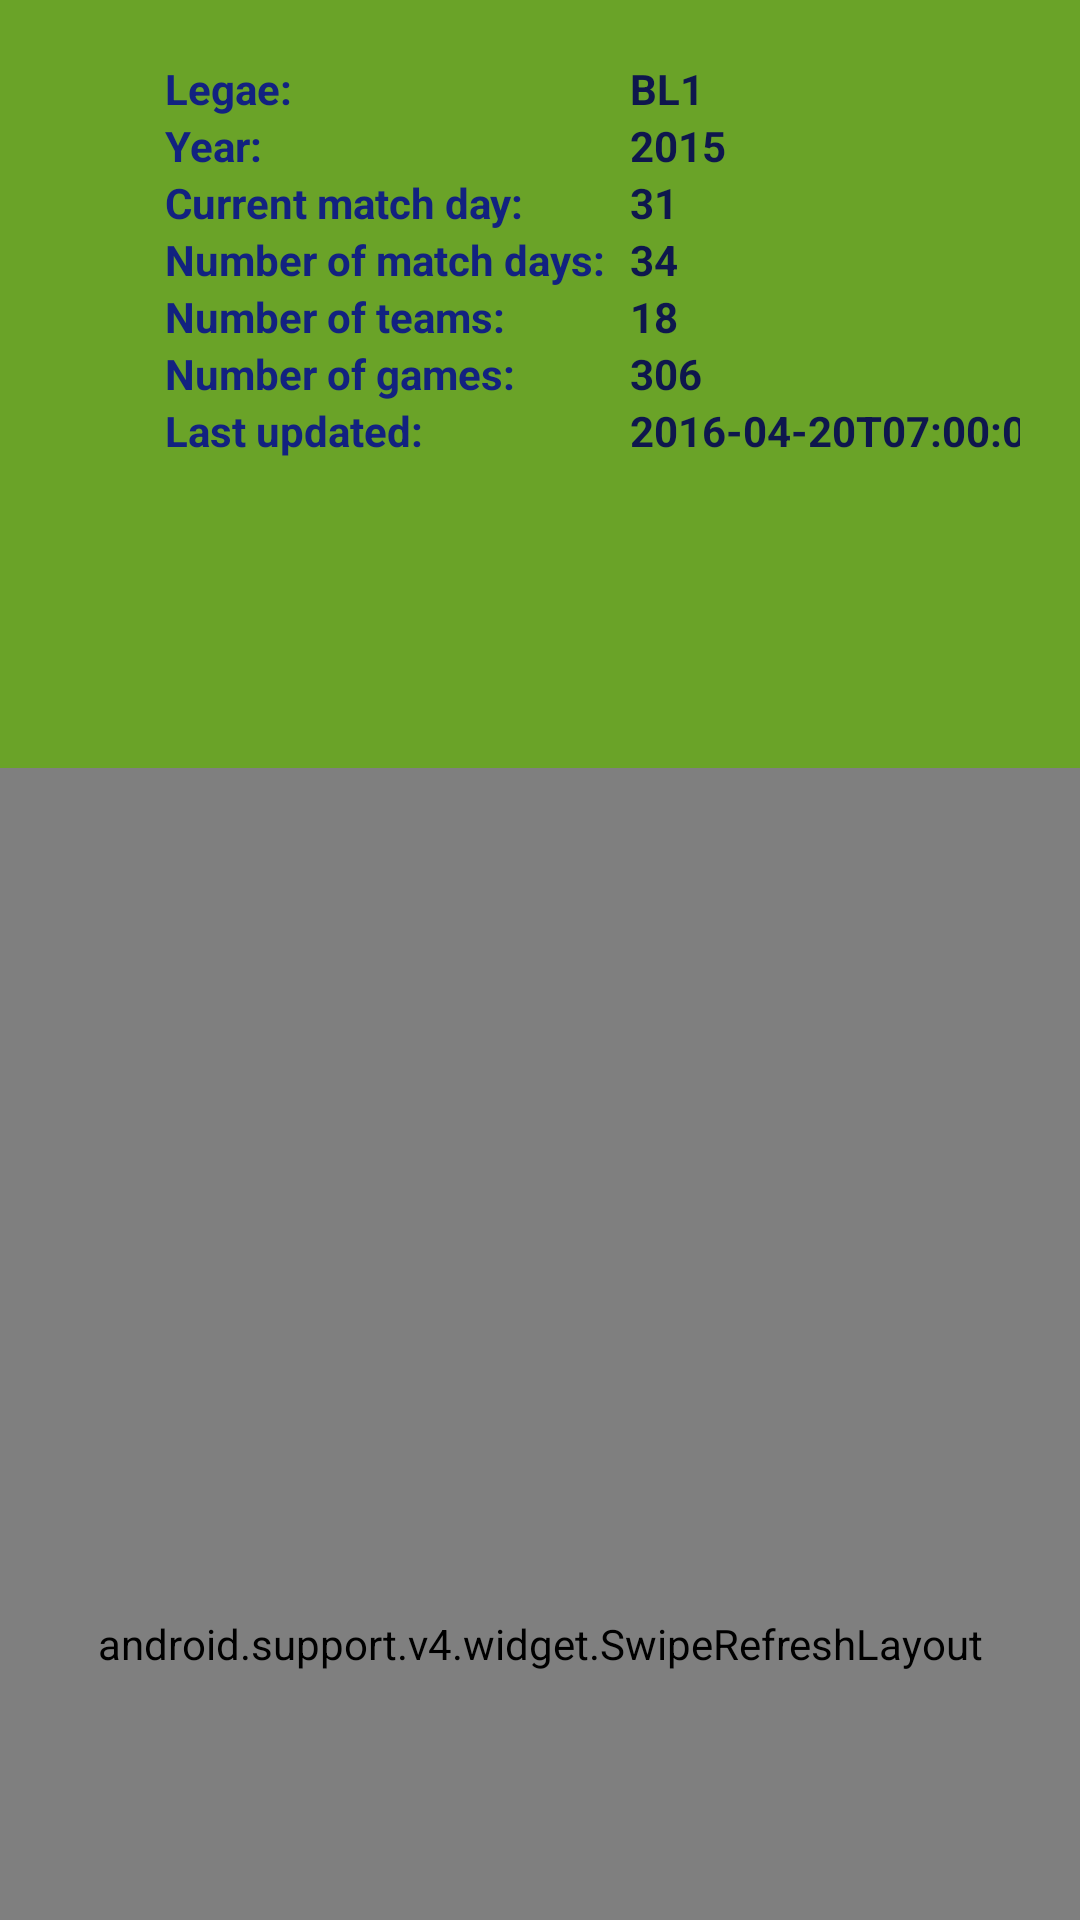

Reconstruct the res/layout file that produces this screen, plus the resources it refers to.
<!-- AndroidManifest.xml: activity theme AppTheme -->
<!-- res/layout/activity_teams.xml -->
<?xml version="1.0" encoding="utf-8"?>
<android.support.design.widget.CoordinatorLayout
    xmlns:android="http://schemas.android.com/apk/res/android"
    xmlns:app="http://schemas.android.com/apk/res-auto"
    xmlns:tools="http://schemas.android.com/tools"
    android:layout_width="match_parent"
    android:layout_height="match_parent"
    android:fitsSystemWindows="true"
    tools:context=".activities.TeamsActivity"
    tools:ignore="RtlHardcoded,RtlSymmetry,ContentDescription,RtlHardcoded,HardcodedText">

    <android.support.design.widget.AppBarLayout
        android:id="@+id/appbar"
        android:layout_width="match_parent"
        android:layout_height="@dimen/detail_backdrop_height"
        android:animateLayoutChanges="true"
        android:fitsSystemWindows="true"
        android:theme="@style/ThemeOverlay.AppCompat.Dark.ActionBar">

        <android.support.design.widget.CollapsingToolbarLayout
            android:id="@+id/collapsing_toolbar"
            android:layout_width="match_parent"
            android:layout_height="match_parent"
            android:fitsSystemWindows="true"
            app:contentScrim="?attr/colorPrimary"
            app:expandedTitleMarginEnd="64dp"
            app:expandedTitleMarginStart="48dp"
            app:expandedTitleTextAppearance="@style/TextAppearance.AppCompat.Title"
            app:layout_scrollFlags="scroll|exitUntilCollapsed">

            
            <include
                layout="@layout/header_season"
                app:layout_collapseMode="pin"
                />

            <android.support.v7.widget.Toolbar
                android:id="@+id/toolbar"
                android:layout_width="match_parent"
                android:layout_height="?attr/actionBarSize"
                app:layout_collapseMode="pin"
                app:popupTheme="@style/ThemeOverlay.AppCompat.Light"/>

        </android.support.design.widget.CollapsingToolbarLayout>

    </android.support.design.widget.AppBarLayout>

    <include layout="@layout/content_teams"/>

</android.support.design.widget.CoordinatorLayout>
<!-- res/layout/header_season.xml (included above) -->
<?xml version="1.0" encoding="utf-8"?>
<LinearLayout android:id="@+id/layoutInfo"
              xmlns:android="http://schemas.android.com/apk/res/android"
              xmlns:tools="http://schemas.android.com/tools"
              android:layout_width="match_parent"
              android:layout_height="match_parent"
              android:layout_margin="20dp"
              android:animateLayoutChanges="true"
              android:orientation="vertical"
              android:paddingLeft="35dp"
              tools:ignore="RtlHardcoded,RtlSymmetry,ContentDescription,RtlHardcoded,HardcodedText">


    <GridLayout android:id="@+id/GridLayout1"
                xmlns:android="http://schemas.android.com/apk/res/android"
                xmlns:tools="http://schemas.android.com/tools"
                android:layout_width="wrap_content"
                android:layout_height="wrap_content"
                android:columnCount="2"
                android:orientation="horizontal"
                android:rowCount="2"
                tools:context=".GridXMLActivity">

        <TextView
            style="@style/SeasonCardTextParametersNames"
            android:layout_width="match_parent"
            android:layout_height="wrap_content"
            android:text="Legae: "/>

        <TextView
            android:id="@+id/txtLeague"
            style="@style/SeasonCardTextParameters"
            android:layout_width="match_parent"
            android:layout_height="wrap_content"
            android:text="BL1"/>

        <TextView
            style="@style/SeasonCardTextParametersNames"
            android:layout_width="match_parent"
            android:layout_height="wrap_content"
            android:text="Year: "/>

        <TextView
            android:id="@+id/txtYear"
            style="@style/SeasonCardTextParameters"
            android:layout_width="match_parent"
            android:layout_height="wrap_content"
            android:text="2015"/>

        <TextView
            style="@style/SeasonCardTextParametersNames"
            android:layout_width="match_parent"
            android:layout_height="wrap_content"
            android:text="Current match day: "/>

        <TextView
            android:id="@+id/txtCurrentMatchDay"
            style="@style/SeasonCardTextParameters"
            android:layout_width="match_parent"
            android:layout_height="wrap_content"
            android:text="31"/>

        <TextView
            style="@style/SeasonCardTextParametersNames"
            android:layout_width="match_parent"
            android:layout_height="wrap_content"
            android:paddingRight="5dp"
            android:text="Number of match days: "/>

        <TextView
            android:id="@+id/txtNumberOfMatchDays"
            style="@style/SeasonCardTextParameters"
            android:layout_width="match_parent"
            android:layout_height="wrap_content"
            android:text="34"/>

        <TextView
            style="@style/SeasonCardTextParametersNames"
            android:layout_width="match_parent"
            android:layout_height="wrap_content"
            android:text="Number of teams: "/>

        <TextView
            android:id="@+id/txtNumbersOfTeams"
            style="@style/SeasonCardTextParameters"
            android:layout_width="match_parent"
            android:layout_height="wrap_content"
            android:text="18"/>

        <TextView
            style="@style/SeasonCardTextParametersNames"
            android:layout_width="match_parent"
            android:layout_height="wrap_content"
            android:text="Number of games: "/>

        <TextView
            android:id="@+id/txtNumberOfGames"
            style="@style/SeasonCardTextParameters"
            android:layout_width="match_parent"
            android:layout_height="wrap_content"
            android:text="306"/>

        <TextView
            style="@style/SeasonCardTextParametersNames"
            android:layout_width="match_parent"
            android:layout_height="wrap_content"
            android:text="Last updated: "/>

        <TextView
            android:id="@+id/txtLastUpdated"
            style="@style/SeasonCardTextParameters"
            android:layout_width="match_parent"
            android:layout_height="wrap_content"
            android:text="2016-04-20T07:00:00Z"/>
    </GridLayout>

</LinearLayout>
<!-- res/layout/content_teams.xml (included above) -->
<?xml version="1.0" encoding="utf-8"?>
<android.support.v4.widget.SwipeRefreshLayout
    android:id="@+id/swipeContainer"
    xmlns:android="http://schemas.android.com/apk/res/android"
    xmlns:app="http://schemas.android.com/apk/res-auto"
    xmlns:tools="http://schemas.android.com/tools"
    android:layout_width="match_parent"
    android:layout_height="match_parent"
    app:layout_behavior="@string/appbar_scrolling_view_behavior"
    tools:ignore="RtlHardcoded,RtlSymmetry,ContentDescription,RtlHardcoded,HardcodedText"
    tools:showIn="@layout/activity_teams">

    <android.support.v7.widget.RecyclerView
        android:id="@+id/recyclerView"
        android:layout_width="match_parent"
        android:layout_height="match_parent"
        android:scrollbars="vertical"
        tools:listItem="@layout/card_season"/>

</android.support.v4.widget.SwipeRefreshLayout>
<!-- res/layout/card_season.xml (included above) -->
<?xml version="1.0" encoding="utf-8"?>
<android.support.v7.widget.CardView
    android:id="@+id/cardView"
    xmlns:android="http://schemas.android.com/apk/res/android"
    xmlns:tools="http://schemas.android.com/tools"
    android:layout_width="match_parent"
    android:layout_height="wrap_content"
    android:layout_marginBottom="@dimen/card_margin"
    android:layout_marginLeft="@dimen/card_margin"
    android:layout_marginRight="@dimen/card_margin"
    tools:ignore="RtlHardcoded,RtlSymmetry,ContentDescription,RtlHardcoded,HardcodedText">

    <LinearLayout
        style="@style/Widget.CardContent"
        android:layout_width="match_parent"
        android:layout_height="wrap_content">

        <TextView
            android:id="@+id/txtCaption"
            android:layout_width="match_parent"
            android:layout_height="wrap_content"
            android:text="1. Bundesliga 2015/16"
            android:textAppearance="@style/TextAppearance.AppCompat.Title"/>

        <GridLayout android:id="@+id/GridLayout1"
                    xmlns:android="http://schemas.android.com/apk/res/android"
                    xmlns:tools="http://schemas.android.com/tools"
                    android:layout_width="wrap_content"
                    android:layout_height="wrap_content"
                    android:columnCount="2"
                    android:orientation="horizontal"
                    android:rowCount="2"
                    tools:context=".GridXMLActivity">

            <TextView
                style="@style/SeasonCardTextParametersNames"
                android:layout_width="match_parent"
                android:layout_height="wrap_content"
                android:text="Legae: "/>

            <TextView
                android:id="@+id/txtLeague"
                style="@style/SeasonCardTextParameters"
                android:layout_width="match_parent"
                android:layout_height="wrap_content"
                android:text="BL1"/>

            <TextView
                style="@style/SeasonCardTextParametersNames"
                android:layout_width="match_parent"
                android:layout_height="wrap_content"
                android:text="Year: "/>

            <TextView
                android:id="@+id/txtYear"
                style="@style/SeasonCardTextParameters"
                android:layout_width="match_parent"
                android:layout_height="wrap_content"
                android:text="2015"/>

            <TextView
                style="@style/SeasonCardTextParametersNames"
                android:layout_width="match_parent"
                android:layout_height="wrap_content"
                android:text="Current match day: "/>

            <TextView
                android:id="@+id/txtCurrentMatchDay"
                style="@style/SeasonCardTextParameters"
                android:layout_width="match_parent"
                android:layout_height="wrap_content"
                android:text="31"/>

            <TextView
                style="@style/SeasonCardTextParametersNames"
                android:layout_width="match_parent"
                android:layout_height="wrap_content"
                android:paddingRight="5dp"
                android:text="Number of match days: "/>

            <TextView
                android:id="@+id/txtNumberOfMatchDays"
                style="@style/SeasonCardTextParameters"
                android:layout_width="match_parent"
                android:layout_height="wrap_content"
                android:text="34"/>

            <TextView
                style="@style/SeasonCardTextParametersNames"
                android:layout_width="match_parent"
                android:layout_height="wrap_content"
                android:text="Number of teams: "/>

            <TextView
                android:id="@+id/txtNumbersOfTeams"
                style="@style/SeasonCardTextParameters"
                android:layout_width="match_parent"
                android:layout_height="wrap_content"
                android:text="18"/>

            <TextView
                style="@style/SeasonCardTextParametersNames"
                android:layout_width="match_parent"
                android:layout_height="wrap_content"
                android:text="Number of games: "/>

            <TextView
                android:id="@+id/txtNumberOfGames"
                style="@style/SeasonCardTextParameters"
                android:layout_width="match_parent"
                android:layout_height="wrap_content"
                android:text="306"/>

            <TextView
                style="@style/SeasonCardTextParametersNames"
                android:layout_width="match_parent"
                android:layout_height="wrap_content"
                android:text="Last updated: "/>

            <TextView
                android:id="@+id/txtLastUpdated"
                style="@style/SeasonCardTextParameters"
                android:layout_width="match_parent"
                android:layout_height="wrap_content"
                android:text="2016-04-20T07:00:00Z"/>
        </GridLayout>
    </LinearLayout>
</android.support.v7.widget.CardView>
<!-- resources referenced by this layout -->
<resources>
  <dimen name="card_margin">16dp</dimen>
  <dimen name="detail_backdrop_height">256dp</dimen>
  <!-- drawable header_back: jpg bitmap (drawable, 126469 bytes) -->
  <style name="SeasonCardTextParameters">
          <item name="android:textColor">#0e174d</item>
          <item name="android:textStyle">bold</item>
      </style>
  <style name="SeasonCardTextParametersNames">
          <item name="android:textColor">#122280</item>
          <item name="android:textStyle">bold</item>
      </style>
  <style name="Widget.CardContent" parent="android:Widget">
          <item name="android:paddingLeft">16dp</item>
          <item name="android:paddingRight">16dp</item>
          <item name="android:paddingTop">24dp</item>
          <item name="android:paddingBottom">24dp</item>
          <item name="android:orientation">vertical</item>
      </style>
  <style name="AppTheme" parent="Theme.AppCompat.Light.NoActionBar">
          
          <item name="colorPrimary">@color/colorPrimary</item>
          <item name="colorPrimaryDark">@color/colorPrimaryDark</item>
          <item name="colorAccent">@color/colorAccent</item>
      </style>
  <color name="colorPrimary">#6aa328</color>
  <color name="colorPrimaryDark">#51792e</color>
  <color name="colorAccent">#536DFE</color>
</resources>
